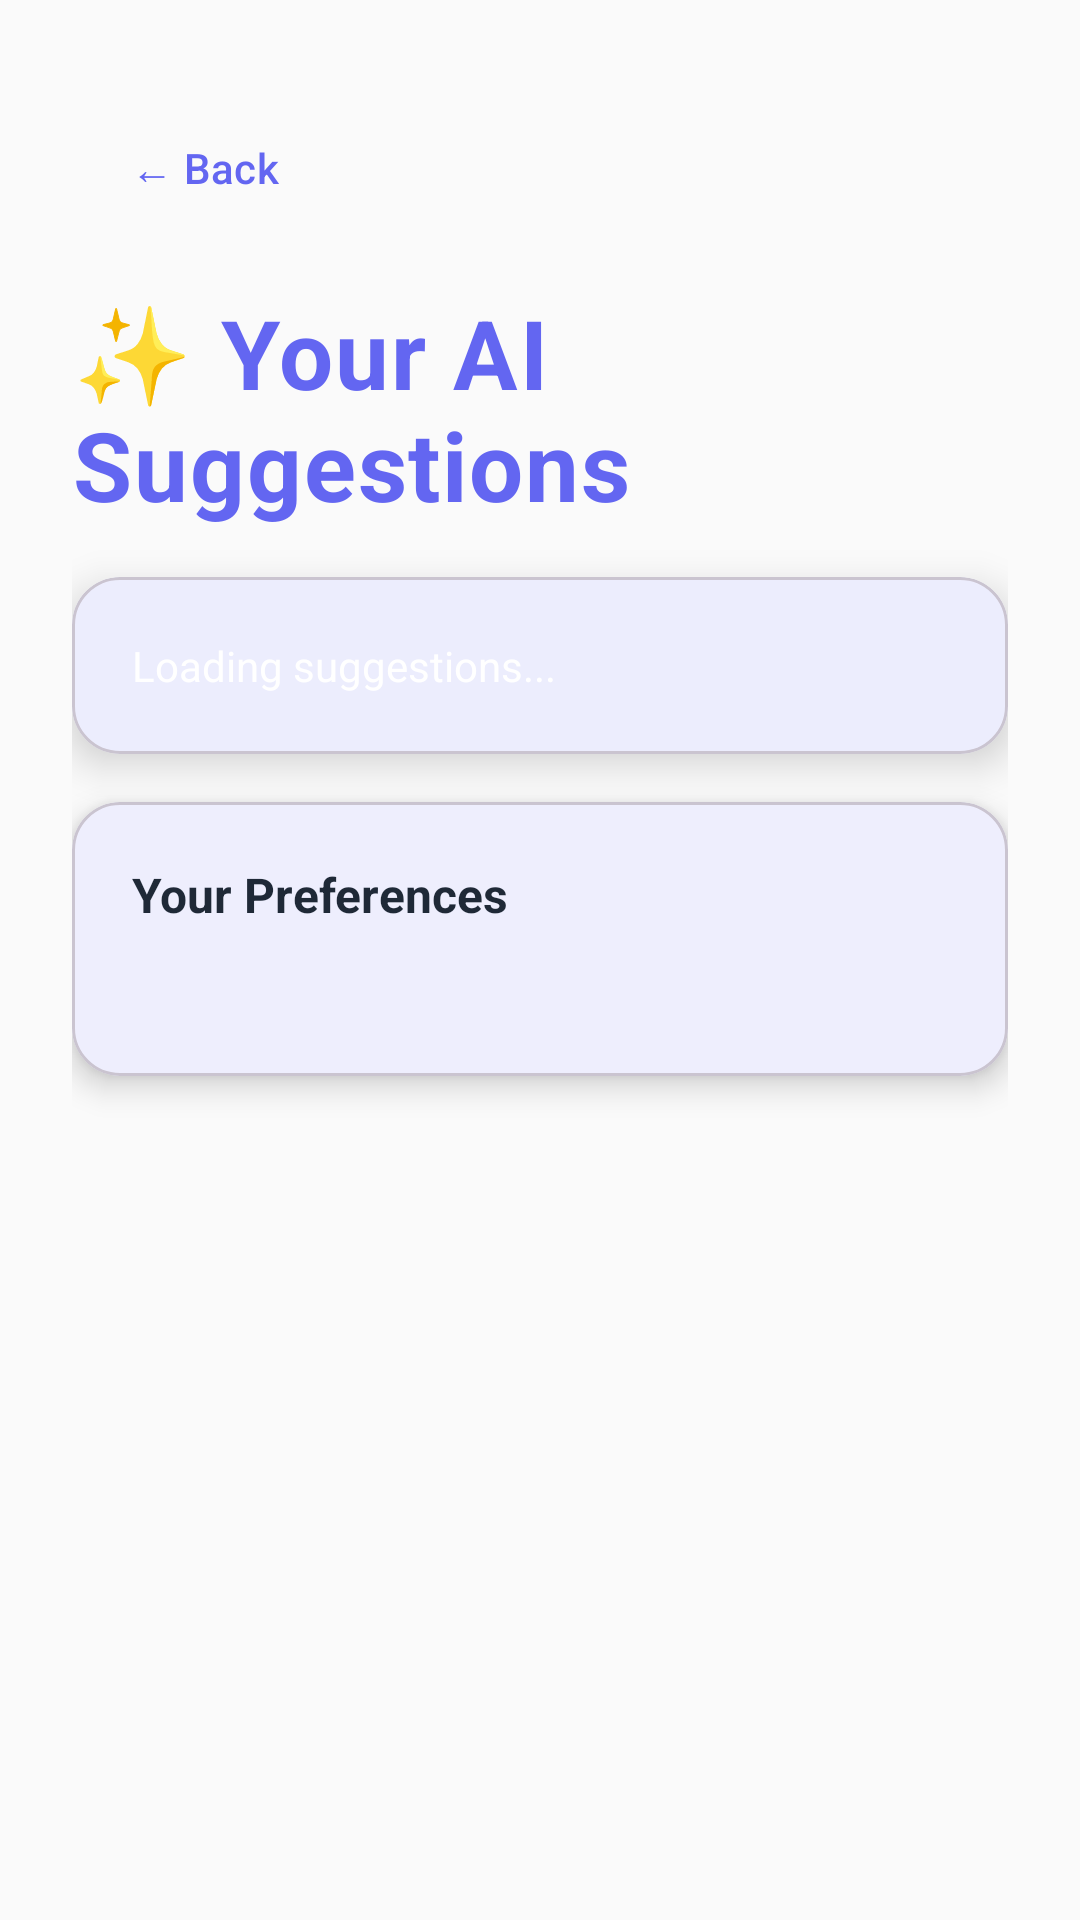

Produce the Android XML layout that renders to this screen, including the resource entries it uses.
<!-- AndroidManifest.xml: application theme Theme.OutfitGenerator -->
<!-- res/layout/activity_outfit_suggestion_result.xml -->
<?xml version="1.0" encoding="utf-8"?>
<ScrollView xmlns:android="http://schemas.android.com/apk/res/android"
    xmlns:app="http://schemas.android.com/apk/res-auto"
    android:layout_width="match_parent"
    android:layout_height="match_parent"
    android:background="?android:attr/colorBackground"
    android:fillViewport="true">

    <androidx.constraintlayout.widget.ConstraintLayout
        android:layout_width="match_parent"
        android:layout_height="wrap_content"
        android:padding="24dp">

        
        <com.google.android.material.button.MaterialButton
            android:id="@+id/btnBack"
            style="@style/Widget.Material3.Button.TextButton"
            android:layout_width="wrap_content"
            android:layout_height="wrap_content"
            android:text="← Back"
            android:textColor="@color/primary"
            app:layout_constraintTop_toTopOf="parent"
            app:layout_constraintStart_toStartOf="parent"
            android:layout_marginTop="8dp" />

        <TextView
            android:id="@+id/tvTitle"
            android:layout_width="0dp"
            android:layout_height="wrap_content"
            android:text="✨ Your AI Suggestions"
            android:textSize="32sp"
            android:textStyle="bold"
            android:textColor="@color/primary"
            android:letterSpacing="0.02"
            app:layout_constraintTop_toBottomOf="@id/btnBack"
            app:layout_constraintStart_toStartOf="parent"
            app:layout_constraintEnd_toEndOf="parent"
            android:layout_marginTop="16dp" />

        
        <com.google.android.material.card.MaterialCardView
            android:id="@+id/cardOutfitImage"
            android:layout_width="0dp"
            android:layout_height="wrap_content"
            app:cardCornerRadius="16dp"
            app:cardElevation="8dp"
            app:cardBackgroundColor="@color/card_background"
            app:layout_constraintTop_toBottomOf="@id/tvTitle"
            app:layout_constraintStart_toStartOf="parent"
            app:layout_constraintEnd_toEndOf="parent"
            android:layout_marginTop="32dp"
            android:visibility="gone">

            <androidx.constraintlayout.widget.ConstraintLayout
                android:layout_width="match_parent"
                android:layout_height="wrap_content"
                android:padding="16dp">

                <TextView
                    android:id="@+id/tvImageLabel"
                    android:layout_width="0dp"
                    android:layout_height="wrap_content"
                    android:text="🎨 AI Generated Outfit"
                    android:textSize="16sp"
                    android:textStyle="bold"
                    android:textColor="@color/text_primary"
                    android:gravity="center"
                    app:layout_constraintTop_toTopOf="parent"
                    app:layout_constraintStart_toStartOf="parent"
                    app:layout_constraintEnd_toEndOf="parent" />

                <ImageView
                    android:id="@+id/ivOutfitImage"
                    android:layout_width="0dp"
                    android:layout_height="400dp"
                    android:scaleType="centerCrop"
                    android:contentDescription="AI Generated Outfit Image"
                    app:layout_constraintTop_toBottomOf="@id/tvImageLabel"
                    app:layout_constraintStart_toStartOf="parent"
                    app:layout_constraintEnd_toEndOf="parent"
                    android:layout_marginTop="16dp" />

                <ProgressBar
                    android:id="@+id/progressImage"
                    android:layout_width="wrap_content"
                    android:layout_height="wrap_content"
                    android:indeterminate="true"
                    app:layout_constraintTop_toTopOf="@id/ivOutfitImage"
                    app:layout_constraintBottom_toBottomOf="@id/ivOutfitImage"
                    app:layout_constraintStart_toStartOf="@id/ivOutfitImage"
                    app:layout_constraintEnd_toEndOf="@id/ivOutfitImage" />

            </androidx.constraintlayout.widget.ConstraintLayout>
        </com.google.android.material.card.MaterialCardView>

        
        <com.google.android.material.card.MaterialCardView
            android:id="@+id/cardSuggestions"
            android:layout_width="0dp"
            android:layout_height="wrap_content"
            android:background="@drawable/bg_gradient_primary"
            app:cardCornerRadius="16dp"
            app:cardElevation="8dp"
            app:layout_constraintTop_toBottomOf="@id/cardOutfitImage"
            app:layout_constraintStart_toStartOf="parent"
            app:layout_constraintEnd_toEndOf="parent"
            android:layout_marginTop="16dp">

            <androidx.constraintlayout.widget.ConstraintLayout
                android:layout_width="match_parent"
                android:layout_height="wrap_content"
                android:padding="20dp">

                <TextView
                    android:id="@+id/tvSuggestions"
                    android:layout_width="0dp"
                    android:layout_height="wrap_content"
                    android:text="Loading suggestions..."
                    android:textSize="14sp"
                    android:textColor="@color/white"
                    android:lineSpacingMultiplier="1.2"
                    app:layout_constraintTop_toTopOf="parent"
                    app:layout_constraintStart_toStartOf="parent"
                    app:layout_constraintEnd_toEndOf="parent" />

            </androidx.constraintlayout.widget.ConstraintLayout>
        </com.google.android.material.card.MaterialCardView>

        
        <com.google.android.material.card.MaterialCardView
            android:id="@+id/cardDetails"
            android:layout_width="0dp"
            android:layout_height="wrap_content"
            app:cardCornerRadius="16dp"
            app:cardElevation="6dp"
            app:cardBackgroundColor="@color/card_background"
            app:layout_constraintTop_toBottomOf="@id/cardSuggestions"
            app:layout_constraintStart_toStartOf="parent"
            app:layout_constraintEnd_toEndOf="parent"
            android:layout_marginTop="16dp">

            <androidx.constraintlayout.widget.ConstraintLayout
                android:layout_width="match_parent"
                android:layout_height="wrap_content"
                android:padding="20dp">

                <TextView
                    android:id="@+id/tvDetailsLabel"
                    android:layout_width="0dp"
                    android:layout_height="wrap_content"
                    android:text="Your Preferences"
                    android:textSize="16sp"
                    android:textStyle="bold"
                    android:textColor="@color/text_primary"
                    app:layout_constraintTop_toTopOf="parent"
                    app:layout_constraintStart_toStartOf="parent"
                    app:layout_constraintEnd_toEndOf="parent" />

                <TextView
                    android:id="@+id/tvDetails"
                    android:layout_width="0dp"
                    android:layout_height="wrap_content"
                    android:text=""
                    android:textSize="13sp"
                    android:textColor="@color/text_secondary"
                    android:lineSpacingMultiplier="1.3"
                    app:layout_constraintTop_toBottomOf="@id/tvDetailsLabel"
                    app:layout_constraintStart_toStartOf="parent"
                    app:layout_constraintEnd_toEndOf="parent"
                    android:layout_marginTop="12dp" />

            </androidx.constraintlayout.widget.ConstraintLayout>
        </com.google.android.material.card.MaterialCardView>

    </androidx.constraintlayout.widget.ConstraintLayout>
</ScrollView>
<!-- resources referenced by this layout -->
<resources>
  <color name="card_background">#FFFFFF</color>
  <color name="primary">#6366F1</color>
  <color name="text_primary">#1F2937</color>
  <color name="text_secondary">#6B7280</color>
  <color name="white">#FFFFFFFF</color>
  <style name="Theme.OutfitGenerator" parent="Base.Theme.OutfitGenerator" />
  <style name="Base.Theme.OutfitGenerator" parent="Theme.Material3.DayNight.NoActionBar">
          
          <item name="colorPrimary">@color/primary</item>
          <item name="colorPrimaryVariant">@color/primary_dark</item>
          <item name="colorOnPrimary">@color/text_on_primary</item>
          
          
          <item name="colorSecondary">@color/secondary</item>
          <item name="colorSecondaryVariant">@color/secondary_light</item>
          <item name="colorOnSecondary">@color/white</item>
          
          
          <item name="colorTertiary">@color/tertiary</item>
          <item name="colorOnTertiary">@color/white</item>
          
          
          <item name="android:colorBackground">@color/background</item>
          <item name="colorSurface">@color/surface</item>
          <item name="colorSurfaceVariant">@color/surface_variant</item>
          <item name="colorOnSurface">@color/text_primary</item>
          <item name="colorOnBackground">@color/text_primary</item>
          
          
          <item name="colorError">@color/error</item>
          <item name="colorOnError">@color/white</item>
          
          
          <item name="android:statusBarColor">@color/background</item>
          <item name="android:windowLightStatusBar">true</item>
      </style>
  <color name="primary_dark">#4F46E5</color>
  <color name="text_on_primary">#FFFFFF</color>
  <color name="secondary">#A855F7</color>
  <color name="secondary_light">#C084FC</color>
  <color name="tertiary">#14B8A6</color>
  <color name="background">#FAFAFA</color>
  <color name="surface">#FFFFFF</color>
  <color name="surface_variant">#F5F5F5</color>
  <color name="error">#EF4444</color>
</resources>
